8-way image classification set "hospital_1" from GitHub (fahadjamil567/Gastric_Cancer-Model); label vocabulary: ADI, DEB, LYM, MUC, MUS, NOR, STR, TUM.

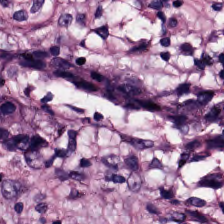
Label: NOR

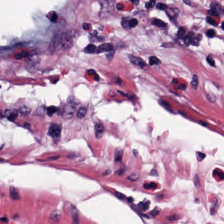
Label: MUC

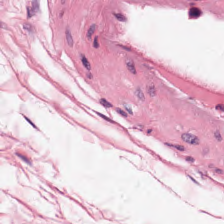
Label: MUS

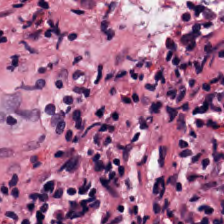
Label: DEB

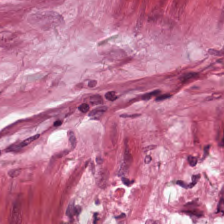
Label: STR

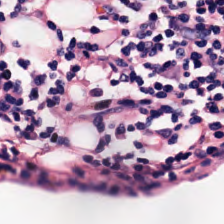
Label: LYM
